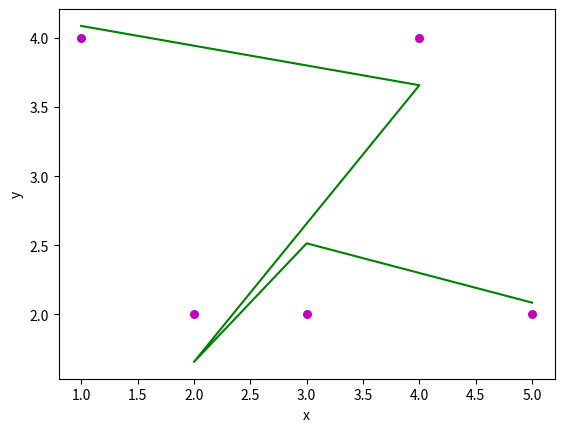

The matplotlib source for this figure:
from statistics import mean
import matplotlib.pyplot as plt
import numpy as np


class Datamining:
    def __init__(self, train_set):
        W = [np.random.random() for _ in range(5 + 1)]  # +1 is for W_0
        x_tr = np.array([i[0] for i in train_set])
        y_tr = np.array([i[1] for i in train_set])
        print(W)
        print(x_tr, y_tr)
        W = self.update_weights(3, x_tr, y_tr)
        self.g = self.predict(W, x_tr)

        # Showing regression line
        self.plot_regression_line([i[0] for i in train_set],
                                  [i[1] for i in train_set],
                                  self.g)

    def update_weights(self, degree, x, y):
        A = np.linalg.inv(np.array(
            [[sum(np.power(x, i)) for i in range(j, degree + 1 + j)] for j in range(degree + 1)]
        ))

        return np.dot(A, np.array([sum(y * np.power(x, i)) for i in range(degree + 1)]))

    def predict(self, W, x):
        return sum([W[i] * x ** i for i in range(len(W))])

    # def predict(self, x):
    #     y_pred = x * self.b[1] + self.b[0]
    #     return y_pred

    # For showing regression line
    @staticmethod
    def plot_regression_line(x, y, g):
        # plotting the actual points as scatter plot
        plt.scatter(x, y, color="m",
                    marker="o", s=30)

        # predicted response vector
        #y_pred = [i * b[1] + b[0] for i in x]

        # plotting the regression line
        plt.plot(x, g, color="g")

        # putting labels
        plt.xlabel('x')
        plt.ylabel('y')

        # function to show plot
        plt.show()


def main():
    example_train_set = [(1, 4), (4, 4), (2, 2), (3, 2), (5, 2)]

    dm = Datamining(example_train_set)
    # predicted = [dm.predict(point[0]) for point in example_train_set]
    # print(predicted)


if __name__ == "__main__":
    main()
